4-way image classification set "data_split" from GitHub (Adamsyaifullah/ADAM_SYAIFULLAH); label vocabulary: mild demented, moderate demented, non demented, very mild demented.

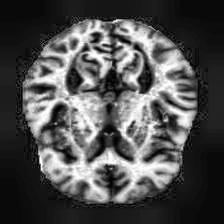
Label: very mild demented

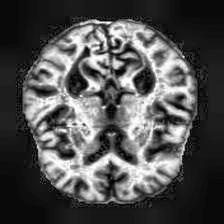
Label: very mild demented

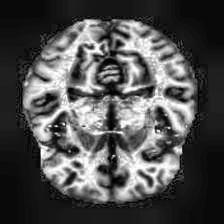
Label: non demented

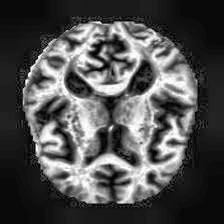
Label: mild demented

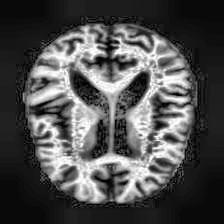
Label: non demented

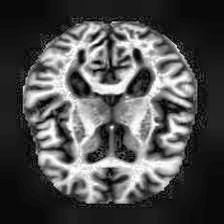
Label: mild demented
